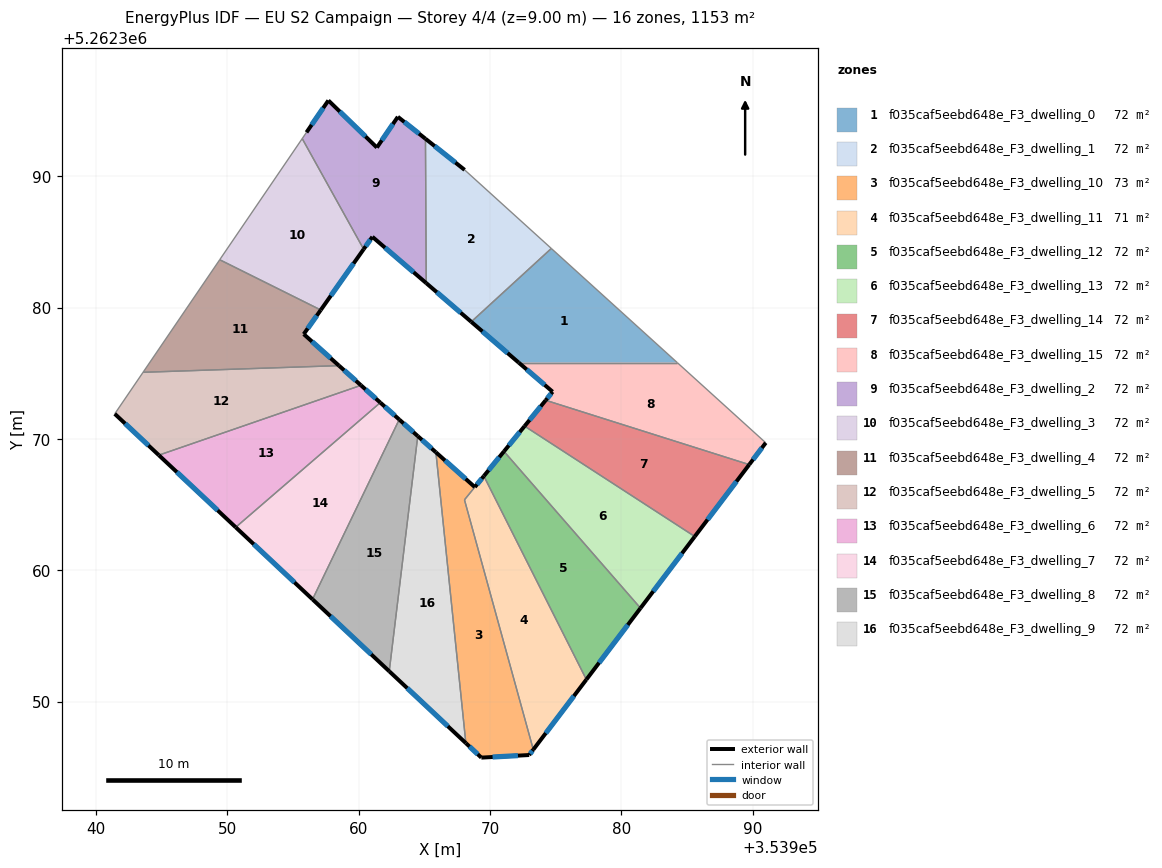
=== STOREY PLAN SPEC (per zone: floor XY polygon, exterior-wall plan segments, windows/doors) ===
zone 1: f035caf5eebd648e_F3_dwelling_0  (72.0 m²)
  floor: (353984.25, 5262375.81) (353972.18, 5262375.81) (353968.57, 5262378.92) (353974.66, 5262384.50)
  exterior wall: (353968.57, 5262378.92) – (353972.18, 5262375.81)  [4.8 m]
    window: (353969.42, 5262378.19) – (353971.33, 5262376.54)  [4.0 m²]
  interior walls: 3
zone 2: f035caf5eebd648e_F3_dwelling_1  (72.0 m²)
  floor: (353968.06, 5262390.48) (353974.66, 5262384.50) (353968.57, 5262378.92) (353965.14, 5262381.86) (353965.08, 5262392.85)
  exterior wall: (353965.14, 5262381.86) – (353968.57, 5262378.92)  [4.5 m]
    window: (353965.94, 5262381.17) – (353967.76, 5262379.61)  [3.8 m²]
  exterior wall: (353968.06, 5262390.48) – (353965.08, 5262392.85)  [3.8 m]
    window: (353967.36, 5262391.04) – (353965.78, 5262392.30)  [3.2 m²]
  interior walls: 3
zone 3: f035caf5eebd648e_F3_dwelling_10  (73.2 m²)
  floor: (353968.84, 5262366.33) (353968.05, 5262365.37) (353973.29, 5262346.35) (353972.98, 5262345.94) (353969.33, 5262345.74) (353968.16, 5262346.84) (353965.87, 5262368.98)
  exterior wall: (353972.98, 5262345.94) – (353973.29, 5262346.35)  [0.5 m]
    window: (353973.05, 5262346.03) – (353973.22, 5262346.25)  [0.4 m²]
  exterior wall: (353969.33, 5262345.74) – (353972.98, 5262345.94)  [3.7 m]
    window: (353970.19, 5262345.78) – (353972.12, 5262345.89)  [3.1 m²]
  exterior wall: (353968.16, 5262346.84) – (353969.33, 5262345.74)  [1.6 m]
    window: (353968.43, 5262346.58) – (353969.06, 5262346.00)  [1.4 m²]
  exterior wall: (353968.84, 5262366.33) – (353965.87, 5262368.98)  [4.0 m]
    window: (353968.14, 5262366.96) – (353966.57, 5262368.36)  [3.4 m²]
  interior walls: 3
zone 4: f035caf5eebd648e_F3_dwelling_11  (70.9 m²)
  floor: (353969.52, 5262367.17) (353977.33, 5262351.68) (353973.29, 5262346.35) (353968.05, 5262365.36) (353968.84, 5262366.34)
  exterior wall: (353973.29, 5262346.35) – (353977.33, 5262351.68)  [6.7 m]
    window: (353974.24, 5262347.60) – (353976.38, 5262350.43)  [5.6 m²]
  exterior wall: (353969.52, 5262367.17) – (353968.84, 5262366.34)  [1.1 m]
    window: (353969.36, 5262366.98) – (353969.00, 5262366.53)  [0.9 m²]
  interior walls: 3
zone 5: f035caf5eebd648e_F3_dwelling_12  (72.0 m²)
  floor: (353971.06, 5262369.05) (353981.45, 5262357.12) (353977.33, 5262351.68) (353969.52, 5262367.17)
  exterior wall: (353971.06, 5262369.05) – (353969.52, 5262367.17)  [2.4 m]
    window: (353970.70, 5262368.61) – (353969.88, 5262367.61)  [2.0 m²]
  exterior wall: (353977.33, 5262351.68) – (353981.45, 5262357.12)  [6.8 m]
    window: (353978.30, 5262352.96) – (353980.48, 5262355.84)  [5.8 m²]
  interior walls: 2
zone 6: f035caf5eebd648e_F3_dwelling_13  (72.0 m²)
  floor: (353985.58, 5262362.57) (353981.45, 5262357.12) (353971.06, 5262369.05) (353972.63, 5262370.97)
  exterior wall: (353972.63, 5262370.97) – (353971.06, 5262369.05)  [2.5 m]
    window: (353972.26, 5262370.52) – (353971.43, 5262369.50)  [2.1 m²]
  exterior wall: (353981.45, 5262357.12) – (353985.58, 5262362.57)  [6.8 m]
    window: (353982.42, 5262358.40) – (353984.61, 5262361.29)  [5.8 m²]
  interior walls: 2
zone 7: f035caf5eebd648e_F3_dwelling_14  (72.0 m²)
  floor: (353989.73, 5262368.04) (353985.58, 5262362.57) (353972.63, 5262370.97) (353974.23, 5262372.94)
  exterior wall: (353974.23, 5262372.94) – (353972.63, 5262370.97)  [2.5 m]
    window: (353973.86, 5262372.48) – (353973.00, 5262371.44)  [2.1 m²]
  exterior wall: (353985.58, 5262362.57) – (353989.73, 5262368.04)  [6.9 m]
    window: (353986.56, 5262363.86) – (353988.75, 5262366.76)  [5.8 m²]
  interior walls: 2
zone 8: f035caf5eebd648e_F3_dwelling_15  (72.0 m²)
  floor: (353990.99, 5262369.71) (353989.73, 5262368.04) (353974.23, 5262372.94) (353974.76, 5262373.59) (353972.18, 5262375.81) (353984.25, 5262375.81)
  exterior wall: (353974.76, 5262373.59) – (353974.23, 5262372.94)  [0.8 m]
    window: (353974.64, 5262373.44) – (353974.36, 5262373.10)  [0.7 m²]
  exterior wall: (353972.18, 5262375.81) – (353974.76, 5262373.59)  [3.4 m]
    window: (353972.79, 5262375.29) – (353974.16, 5262374.11)  [2.9 m²]
  exterior wall: (353989.73, 5262368.04) – (353990.99, 5262369.71)  [2.1 m]
    window: (353990.02, 5262368.44) – (353990.69, 5262369.32)  [1.8 m²]
  interior walls: 3
zone 9: f035caf5eebd648e_F3_dwelling_2  (72.0 m²)
  floor: (353962.98, 5262394.52) (353965.08, 5262392.85) (353965.14, 5262381.86) (353961.04, 5262385.39) (353960.37, 5262384.45) (353955.70, 5262392.86) (353956.02, 5262393.34) (353957.69, 5262395.77) (353961.38, 5262392.18)
  exterior wall: (353961.38, 5262392.18) – (353957.69, 5262395.77)  [5.1 m]
    window: (353960.51, 5262393.03) – (353958.56, 5262394.93)  [4.3 m²]
  exterior wall: (353962.98, 5262394.52) – (353961.38, 5262392.18)  [2.8 m]
    window: (353962.60, 5262393.97) – (353961.76, 5262392.73)  [2.4 m²]
  exterior wall: (353965.08, 5262392.85) – (353962.98, 5262394.52)  [2.7 m]
    window: (353964.59, 5262393.25) – (353963.47, 5262394.13)  [2.3 m²]
  exterior wall: (353961.04, 5262385.39) – (353965.14, 5262381.86)  [5.4 m]
    window: (353962.00, 5262384.56) – (353964.18, 5262382.69)  [4.6 m²]
  exterior wall: (353960.37, 5262384.45) – (353961.04, 5262385.39)  [1.2 m]
    window: (353960.53, 5262384.67) – (353960.88, 5262385.17)  [1.0 m²]
  exterior wall: (353957.69, 5262395.77) – (353956.02, 5262393.34)  [2.9 m]
    window: (353957.30, 5262395.20) – (353956.41, 5262393.91)  [2.5 m²]
  interior walls: 3
zone 10: f035caf5eebd648e_F3_dwelling_3  (72.1 m²)
  floor: (353955.70, 5262392.86) (353960.37, 5262384.45) (353957.11, 5262379.82) (353949.42, 5262383.64)
  exterior wall: (353957.11, 5262379.82) – (353960.37, 5262384.45)  [5.7 m]
    window: (353957.88, 5262380.90) – (353959.61, 5262383.36)  [4.8 m²]
  interior walls: 3
zone 11: f035caf5eebd648e_F3_dwelling_4  (72.0 m²)
  floor: (353957.11, 5262379.82) (353955.81, 5262377.98) (353958.49, 5262375.58) (353943.58, 5262375.07) (353949.42, 5262383.64)
  exterior wall: (353955.81, 5262377.98) – (353957.11, 5262379.82)  [2.2 m]
    window: (353956.12, 5262378.41) – (353956.80, 5262379.39)  [1.9 m²]
  exterior wall: (353958.49, 5262375.58) – (353955.81, 5262377.98)  [3.6 m]
    window: (353957.86, 5262376.14) – (353956.44, 5262377.42)  [3.0 m²]
  interior walls: 3
zone 12: f035caf5eebd648e_F3_dwelling_5  (72.0 m²)
  floor: (353960.17, 5262374.08) (353944.78, 5262368.76) (353941.42, 5262371.91) (353943.58, 5262375.07) (353958.49, 5262375.58)
  exterior wall: (353960.17, 5262374.08) – (353958.49, 5262375.58)  [2.3 m]
    window: (353959.78, 5262374.43) – (353958.89, 5262375.23)  [1.9 m²]
  exterior wall: (353941.42, 5262371.91) – (353944.78, 5262368.76)  [4.6 m]
    window: (353942.21, 5262371.17) – (353943.99, 5262369.50)  [3.9 m²]
  interior walls: 3
zone 13: f035caf5eebd648e_F3_dwelling_6  (72.0 m²)
  floor: (353961.64, 5262372.77) (353950.63, 5262363.27) (353944.78, 5262368.76) (353960.17, 5262374.08)
  exterior wall: (353961.64, 5262372.77) – (353960.17, 5262374.08)  [2.0 m]
    window: (353961.30, 5262373.07) – (353960.52, 5262373.77)  [1.7 m²]
  exterior wall: (353944.78, 5262368.76) – (353950.63, 5262363.27)  [8.0 m]
    window: (353946.15, 5262367.48) – (353949.26, 5262364.56)  [6.8 m²]
  interior walls: 2
zone 14: f035caf5eebd648e_F3_dwelling_7  (72.1 m²)
  floor: (353963.08, 5262371.48) (353956.48, 5262357.79) (353950.63, 5262363.27) (353961.64, 5262372.77)
  exterior wall: (353963.08, 5262371.48) – (353961.64, 5262372.77)  [1.9 m]
    window: (353962.74, 5262371.78) – (353961.98, 5262372.46)  [1.6 m²]
  exterior wall: (353950.63, 5262363.27) – (353956.48, 5262357.79)  [8.0 m]
    window: (353952.01, 5262361.99) – (353955.11, 5262359.08)  [6.8 m²]
  interior walls: 2
zone 15: f035caf5eebd648e_F3_dwelling_8  (72.0 m²)
  floor: (353964.49, 5262370.22) (353962.32, 5262352.31) (353956.48, 5262357.79) (353963.08, 5262371.48)
  exterior wall: (353964.49, 5262370.22) – (353963.08, 5262371.48)  [1.9 m]
    window: (353964.16, 5262370.51) – (353963.41, 5262371.18)  [1.6 m²]
  exterior wall: (353956.48, 5262357.79) – (353962.32, 5262352.31)  [8.0 m]
    window: (353957.85, 5262356.50) – (353960.95, 5262353.60)  [6.8 m²]
  interior walls: 2
zone 16: f035caf5eebd648e_F3_dwelling_9  (72.0 m²)
  floor: (353965.87, 5262368.98) (353968.16, 5262346.84) (353962.32, 5262352.31) (353964.49, 5262370.22)
  exterior wall: (353965.87, 5262368.98) – (353964.49, 5262370.22)  [1.9 m]
    window: (353965.55, 5262369.27) – (353964.82, 5262369.93)  [1.6 m²]
  exterior wall: (353962.32, 5262352.31) – (353968.16, 5262346.84)  [8.0 m]
    window: (353963.69, 5262351.03) – (353966.79, 5262348.13)  [6.7 m²]
  interior walls: 2

=== DERIVED (storey summary) ===
Building: EU S2 Campaign
Storey: 4 of 4  (floor level z = 9.00 m)
Storey gross floor area: 1152.7 m²
Zones on this storey: 16
  - f035caf5eebd648e_F3_dwelling_0: floor 72.0 m²; exterior wall 4.8 m (14.3 m²); 1 window(s) 4.0 m²; WWR 28.1%
  - f035caf5eebd648e_F3_dwelling_1: floor 72.0 m²; exterior wall 8.3 m (25.0 m²); 2 window(s) 7.0 m²; WWR 28.1%
  - f035caf5eebd648e_F3_dwelling_10: floor 73.2 m²; exterior wall 9.8 m (29.3 m²); 4 window(s) 8.2 m²; WWR 28.1%
  - f035caf5eebd648e_F3_dwelling_11: floor 70.9 m²; exterior wall 7.8 m (23.3 m²); 2 window(s) 6.6 m²; WWR 28.1%
  - f035caf5eebd648e_F3_dwelling_12: floor 72.0 m²; exterior wall 9.2 m (27.7 m²); 2 window(s) 7.8 m²; WWR 28.1%
  - f035caf5eebd648e_F3_dwelling_13: floor 72.0 m²; exterior wall 9.3 m (28.0 m²); 2 window(s) 7.9 m²; WWR 28.1%
  - f035caf5eebd648e_F3_dwelling_14: floor 72.0 m²; exterior wall 9.4 m (28.2 m²); 2 window(s) 7.9 m²; WWR 28.1%
  - f035caf5eebd648e_F3_dwelling_15: floor 72.0 m²; exterior wall 6.3 m (19.0 m²); 3 window(s) 5.3 m²; WWR 28.1%
  - f035caf5eebd648e_F3_dwelling_2: floor 72.0 m²; exterior wall 20.2 m (60.5 m²); 6 window(s) 17.0 m²; WWR 28.1%
  - f035caf5eebd648e_F3_dwelling_3: floor 72.1 m²; exterior wall 5.7 m (17.0 m²); 1 window(s) 4.8 m²; WWR 28.1%
  - f035caf5eebd648e_F3_dwelling_4: floor 72.0 m²; exterior wall 5.8 m (17.5 m²); 2 window(s) 4.9 m²; WWR 28.1%
  - f035caf5eebd648e_F3_dwelling_5: floor 72.0 m²; exterior wall 6.8 m (20.5 m²); 2 window(s) 5.8 m²; WWR 28.1%
  - f035caf5eebd648e_F3_dwelling_6: floor 72.0 m²; exterior wall 10.0 m (30.0 m²); 2 window(s) 8.4 m²; WWR 28.1%
  - f035caf5eebd648e_F3_dwelling_7: floor 72.1 m²; exterior wall 9.9 m (29.8 m²); 2 window(s) 8.4 m²; WWR 28.1%
  - f035caf5eebd648e_F3_dwelling_8: floor 72.0 m²; exterior wall 9.9 m (29.7 m²); 2 window(s) 8.4 m²; WWR 28.1%
  - f035caf5eebd648e_F3_dwelling_9: floor 72.0 m²; exterior wall 9.8 m (29.5 m²); 2 window(s) 8.3 m²; WWR 28.1%
Zone adjacency (shared interzone walls):
  - f035caf5eebd648e_F3_dwelling_0 ↔ f035caf5eebd648e_F3_dwelling_1
  - f035caf5eebd648e_F3_dwelling_0 ↔ f035caf5eebd648e_F3_dwelling_15
  - f035caf5eebd648e_F3_dwelling_1 ↔ f035caf5eebd648e_F3_dwelling_2
  - f035caf5eebd648e_F3_dwelling_10 ↔ f035caf5eebd648e_F3_dwelling_11
  - f035caf5eebd648e_F3_dwelling_10 ↔ f035caf5eebd648e_F3_dwelling_9
  - f035caf5eebd648e_F3_dwelling_11 ↔ f035caf5eebd648e_F3_dwelling_12
  - f035caf5eebd648e_F3_dwelling_12 ↔ f035caf5eebd648e_F3_dwelling_13
  - f035caf5eebd648e_F3_dwelling_13 ↔ f035caf5eebd648e_F3_dwelling_14
  - f035caf5eebd648e_F3_dwelling_14 ↔ f035caf5eebd648e_F3_dwelling_15
  - f035caf5eebd648e_F3_dwelling_2 ↔ f035caf5eebd648e_F3_dwelling_3
  - f035caf5eebd648e_F3_dwelling_3 ↔ f035caf5eebd648e_F3_dwelling_4
  - f035caf5eebd648e_F3_dwelling_4 ↔ f035caf5eebd648e_F3_dwelling_5
  - f035caf5eebd648e_F3_dwelling_5 ↔ f035caf5eebd648e_F3_dwelling_6
  - f035caf5eebd648e_F3_dwelling_6 ↔ f035caf5eebd648e_F3_dwelling_7
  - f035caf5eebd648e_F3_dwelling_7 ↔ f035caf5eebd648e_F3_dwelling_8
  - f035caf5eebd648e_F3_dwelling_8 ↔ f035caf5eebd648e_F3_dwelling_9